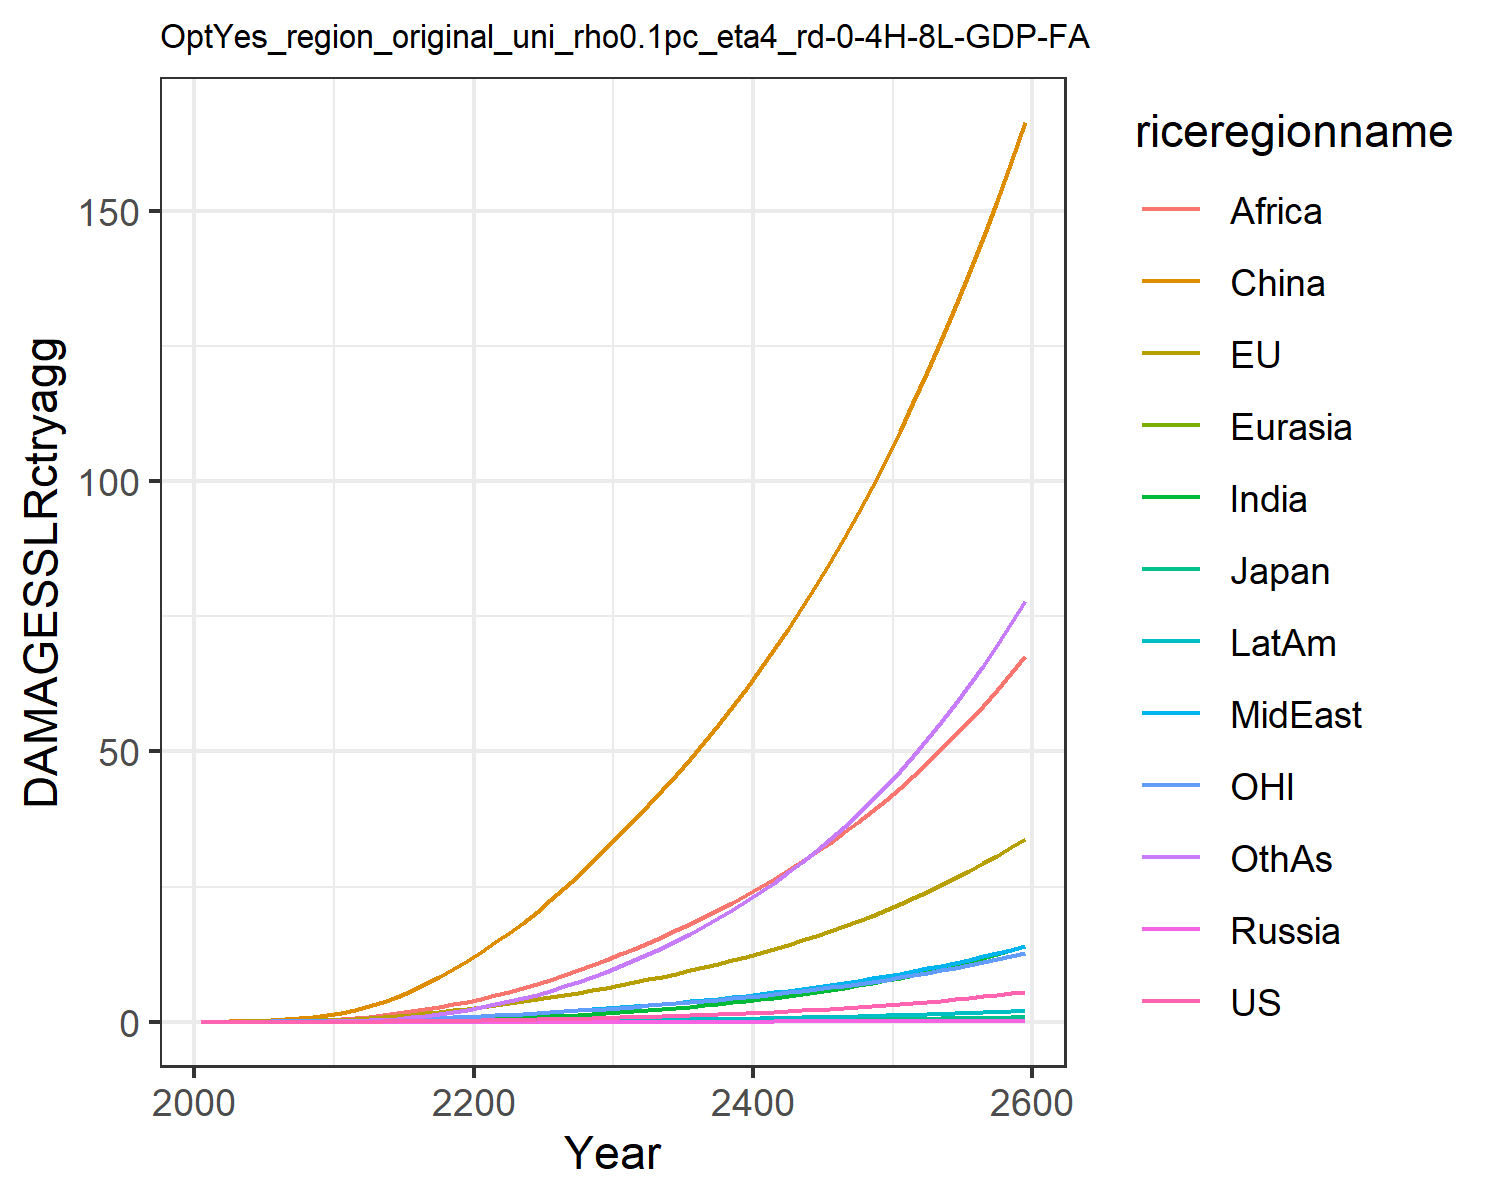

The file beside this chart, header and first rows:
0.0, 0.0, 0.0, 0.0, 0.0, 0.0, 0.0, 0.0, 0.0, 0.0, 0.0, 0.0
0.0001209, 0.01799, 0.0005782, 2.822670147321079e-6, 2.9536921802817735e-5, 0.03396, 3.473030891534965e-5, 0.001938, 0.002097, 1.49448033949701e-5, 0.007629, 0.0001533
0.0002355, 0.02875, 0.0008395, 5.2398581357995075e-6, 5.316843173797605e-5, 0.0697, 9.241448067328266e-5, 0.003969, 0.005178, 3.4287877743777216e-5, 0.01255, 0.000403
0.0004993, 0.04698, 0.001249, 1.037993113295702e-5, 9.697553037164218e-5, 0.1263, 0.0002479, 0.007902, 0.0124, 8.249674880329898e-5, 0.02077, 0.001129
0.0009695, 0.072, 0.001706, 1.9039398435929217e-5, 0.0001637, 0.209, 0.0005881, 0.01434, 0.0267, 0.000177, 0.03184, 0.002793
0.001746, 0.1044, 0.002304, 3.297089893315622e-5, 0.0002594, 0.3222, 0.001245, 0.02382, 0.05108, 0.0003442, 0.04575, 0.006137
0.002953, 0.1447, 0.003101, 5.4233456091629674e-5, 0.0003913, 0.4741, 0.002406, 0.03709, 0.08859, 0.0006216, 0.06257, 0.01226
0.004764, 0.1942, 0.004073, 8.492456900021893e-5, 0.0005666, 0.6712, 0.00436, 0.05553, 0.1456, 0.001062, 0.08285, 0.02292
0.007387, 0.2535, 0.005211, 0.0001272, 0.0007914, 0.9178, 0.007481, 0.08062, 0.2297, 0.001727, 0.1068, 0.04054
0.01105, 0.323, 0.006514, 0.000183, 0.001071, 1.216, 0.01223, 0.1139, 0.3495, 0.002691, 0.1345, 0.06821
0.01597, 0.4085, 0.008158, 0.0002613, 0.001432, 1.596, 0.01912, 0.1534, 0.5007, 0.004038, 0.1686, 0.1088
0.02416, 0.5363, 0.01075, 0.0004057, 0.001983, 2.18, 0.03116, 0.2045, 0.7015, 0.006346, 0.2197, 0.1793
0.03513, 0.6909, 0.01397, 0.0006064, 0.002675, 2.868, 0.04792, 0.2645, 0.938, 0.009505, 0.2813, 0.2759
0.04937, 0.8702, 0.01776, 0.0008744, 0.003514, 3.683, 0.07082, 0.334, 1.22, 0.01371, 0.3522, 0.408
0.06706, 1.072, 0.02206, 0.001218, 0.004504, 4.633, 0.1008, 0.4119, 1.547, 0.01906, 0.4317, 0.5822
0.08843, 1.295, 0.02687, 0.001645, 0.005646, 5.715, 0.1386, 0.4975, 1.917, 0.02563, 0.5192, 0.802
0.1136, 1.54, 0.03219, 0.00216, 0.006938, 6.921, 0.1845, 0.5904, 2.325, 0.03346, 0.6147, 1.07
0.1425, 1.805, 0.03802, 0.002766, 0.008374, 8.245, 0.2388, 0.6898, 2.766, 0.04256, 0.718, 1.389
0.1753, 2.09, 0.04434, 0.003465, 0.009952, 9.68, 0.3015, 0.7951, 3.237, 0.05291, 0.8286, 1.758
0.2121, 2.394, 0.05116, 0.004262, 0.01167, 11.22, 0.3724, 0.9055, 3.732, 0.0645, 0.9465, 2.176
0.2526, 2.719, 0.05849, 0.005152, 0.01354, 12.88, 0.4541, 1.026, 4.271, 0.07765, 1.072, 2.656
0.2967, 3.066, 0.06635, 0.006133, 0.01559, 14.69, 0.5491, 1.161, 4.873, 0.09273, 1.205, 3.214
0.337, 3.398, 0.07381, 0.007051, 0.01761, 16.45, 0.6423, 1.293, 5.503, 0.1072, 1.331, 3.762
0.3805, 3.749, 0.08175, 0.008047, 0.01977, 18.33, 0.7456, 1.434, 6.196, 0.1232, 1.465, 4.367
0.4272, 4.121, 0.09019, 0.009125, 0.02208, 20.33, 0.8589, 1.585, 6.943, 0.1406, 1.606, 5.031
0.4774, 4.515, 0.09914, 0.01029, 0.02453, 22.43, 0.9827, 1.744, 7.743, 0.1595, 1.755, 5.755
0.5314, 4.931, 0.1087, 0.01155, 0.02714, 24.66, 1.117, 1.913, 8.594, 0.18, 1.912, 6.542
0.5893, 5.37, 0.1188, 0.0129, 0.0299, 27.02, 1.263, 2.091, 9.497, 0.2022, 2.078, 7.393
0.6512, 5.833, 0.1294, 0.01435, 0.03282, 29.49, 1.421, 2.279, 10.45, 0.2261, 2.253, 8.309
0.7174, 6.321, 0.1407, 0.01591, 0.0359, 32.08, 1.59, 2.476, 11.45, 0.2517, 2.436, 9.291
0.7867, 6.819, 0.1524, 0.01755, 0.03907, 34.72, 1.768, 2.679, 12.49, 0.2787, 2.624, 10.32
0.8585, 7.319, 0.1641, 0.01924, 0.04229, 37.36, 1.954, 2.886, 13.54, 0.3065, 2.812, 11.4
0.9337, 7.831, 0.1762, 0.02101, 0.04561, 40.05, 2.149, 3.098, 14.62, 0.3357, 3.005, 12.52
1.013, 8.361, 0.1888, 0.02287, 0.04906, 42.82, 2.355, 3.319, 15.74, 0.3665, 3.204, 13.71
1.096, 8.912, 0.2019, 0.02484, 0.05265, 45.68, 2.572, 3.549, 16.9, 0.3989, 3.411, 14.96
1.185, 9.485, 0.2156, 0.02692, 0.05638, 48.64, 2.802, 3.788, 18.1, 0.4332, 3.627, 16.27
1.278, 10.08, 0.2299, 0.02912, 0.06028, 51.71, 3.045, 4.037, 19.36, 0.4694, 3.851, 17.66
1.376, 10.7, 0.2449, 0.03144, 0.06434, 54.89, 3.3, 4.297, 20.66, 0.5077, 4.085, 19.12
1.48, 11.35, 0.2606, 0.03389, 0.06857, 58.19, 3.57, 4.567, 22.01, 0.548, 4.329, 20.65
1.59, 12.03, 0.277, 0.03647, 0.07299, 61.62, 3.855, 4.85, 23.42, 0.5906, 4.583, 22.26
1.706, 12.73, 0.2942, 0.0392, 0.0776, 65.17, 4.155, 5.145, 24.89, 0.6354, 4.848, 23.96
1.828, 13.47, 0.3122, 0.04207, 0.08241, 68.86, 4.471, 5.453, 26.41, 0.6828, 5.124, 25.74
1.956, 14.24, 0.3311, 0.0451, 0.08743, 72.69, 4.804, 5.774, 28, 0.7327, 5.412, 27.61
2.092, 15.04, 0.3508, 0.0483, 0.09266, 76.67, 5.154, 6.109, 29.65, 0.7853, 5.713, 29.58
2.235, 15.88, 0.3715, 0.05167, 0.09813, 80.8, 5.523, 6.459, 31.36, 0.8407, 6.026, 31.65
2.386, 16.75, 0.3931, 0.05522, 0.1038, 85.09, 5.912, 6.825, 33.15, 0.899, 6.354, 33.81
2.544, 17.66, 0.4158, 0.05895, 0.1098, 89.55, 6.32, 7.206, 35.01, 0.9605, 6.695, 36.09
2.711, 18.61, 0.4395, 0.06289, 0.116, 94.19, 6.75, 7.605, 36.95, 1.025, 7.051, 38.47
2.887, 19.6, 0.4643, 0.06704, 0.1225, 99, 7.201, 8.021, 38.96, 1.093, 7.423, 40.98
3.073, 20.64, 0.4903, 0.0714, 0.1293, 104, 7.676, 8.456, 41.07, 1.165, 7.81, 43.6
3.268, 21.72, 0.5175, 0.07599, 0.1364, 109.2, 8.176, 8.909, 43.25, 1.24, 8.215, 46.35
3.473, 22.85, 0.546, 0.08082, 0.1438, 114.6, 8.701, 9.383, 45.53, 1.32, 8.637, 49.24
3.689, 24.03, 0.5759, 0.08591, 0.1516, 120.2, 9.252, 9.879, 47.91, 1.403, 9.077, 52.26
3.916, 25.26, 0.6071, 0.09125, 0.1597, 126.1, 9.832, 10.4, 50.39, 1.491, 9.537, 55.43
4.154, 26.54, 0.6398, 0.09688, 0.1681, 132.2, 10.44, 10.94, 52.97, 1.583, 10.02, 58.75
4.405, 27.88, 0.674, 0.1028, 0.1769, 138.5, 11.08, 11.5, 55.66, 1.68, 10.52, 62.23
4.669, 29.28, 0.7098, 0.109, 0.1862, 145.1, 11.75, 12.09, 58.46, 1.782, 11.04, 65.88
4.946, 30.74, 0.7473, 0.1155, 0.1958, 151.9, 12.46, 12.71, 61.38, 1.889, 11.58, 69.69
5.237, 32.27, 0.7865, 0.1224, 0.2059, 159, 13.2, 13.35, 64.42, 2.001, 12.15, 73.69
5.543, 33.86, 0.8276, 0.1296, 0.2164, 166.4, 13.97, 14.02, 67.6, 2.119, 12.74, 77.88
